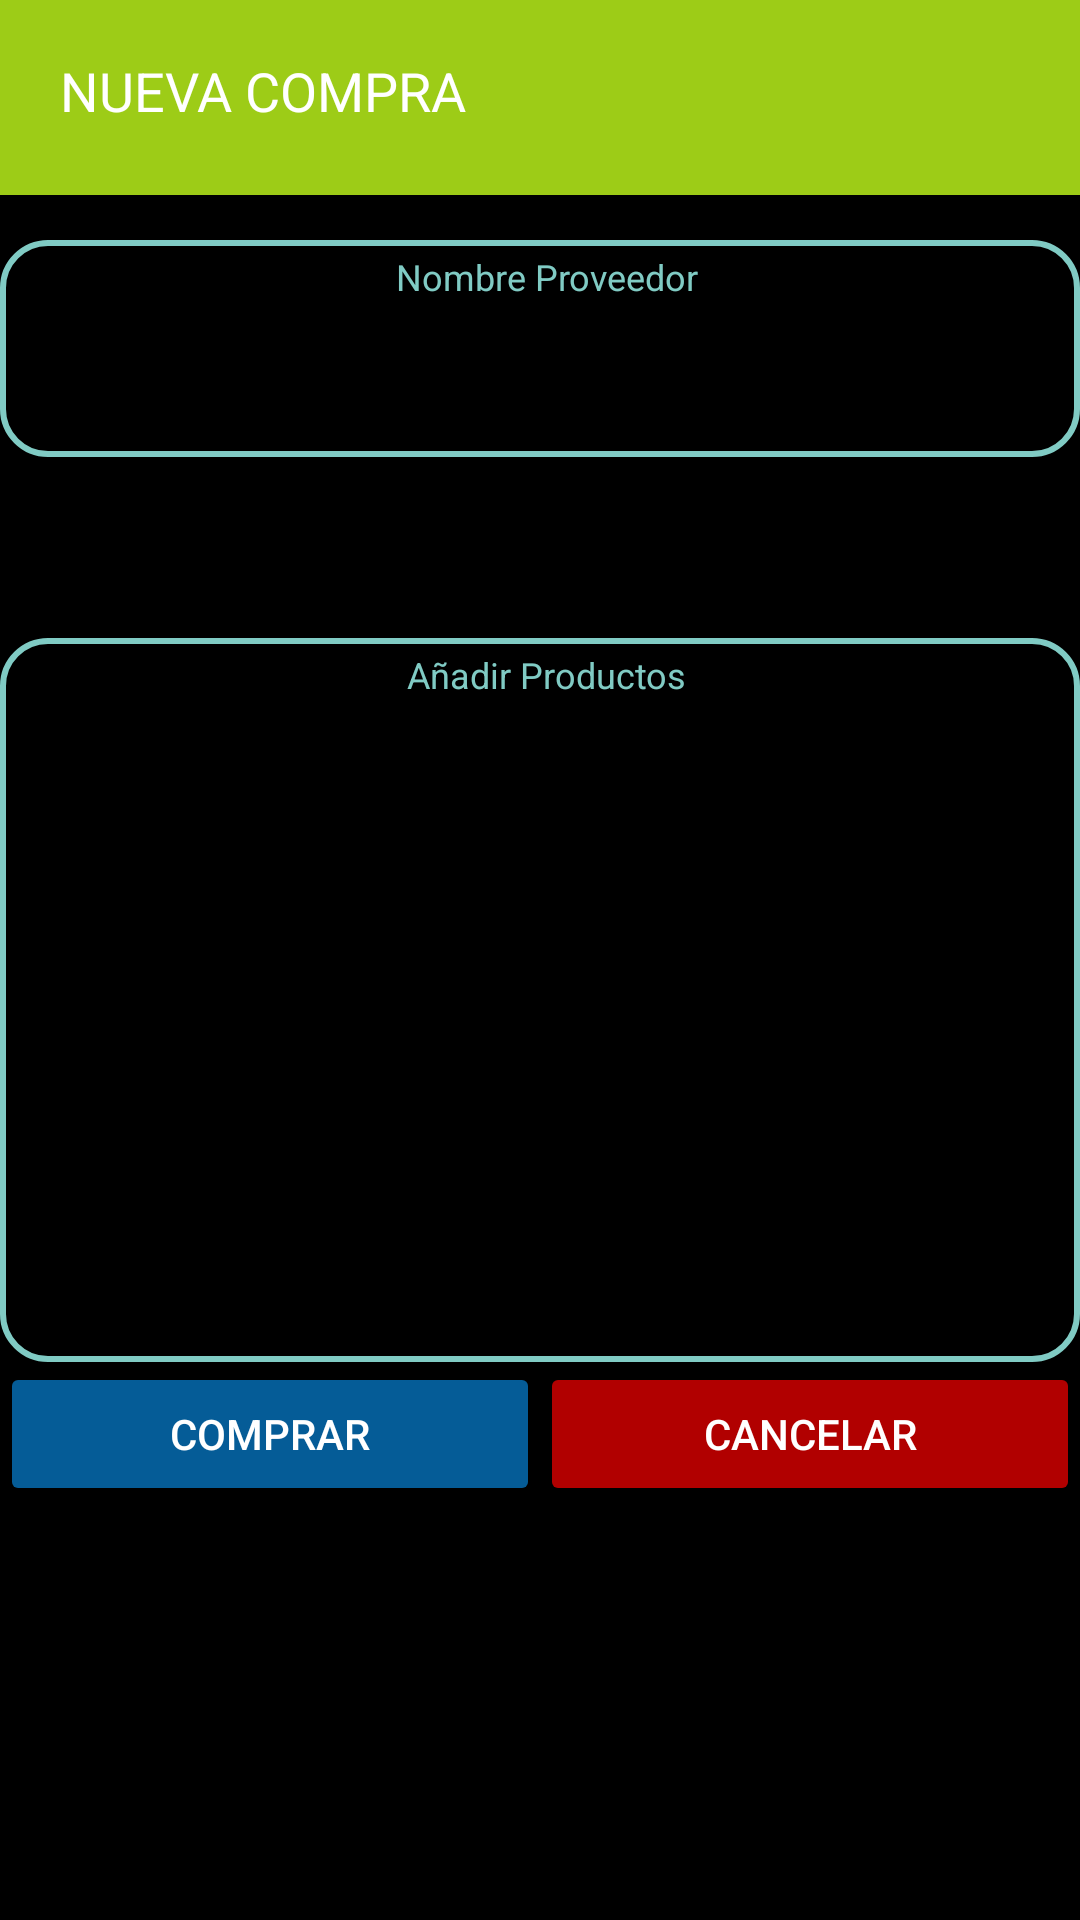

Layout XML and referenced resources for this Android screen:
<!-- AndroidManifest.xml: application theme AppTheme -->
<!-- res/layout/activity_compra.xml -->
<?xml version="1.0" encoding="utf-8"?>
<RelativeLayout xmlns:android="http://schemas.android.com/apk/res/android"
    xmlns:app="http://schemas.android.com/apk/res-auto"
    xmlns:tools="http://schemas.android.com/tools"
    android:layout_width="match_parent"
    android:layout_height="match_parent"
    android:background="@color/color12"
    tools:context=".Compra">

    <LinearLayout
        android:layout_width="match_parent"
        android:layout_height="65dp"
        android:layout_marginBottom="0dp"
        android:background="@color/color04"
        android:orientation="vertical">

        <TextView
            android:id="@+id/lblCompra"
            android:layout_width="wrap_content"
            android:layout_height="wrap_content"
            android:layout_marginStart="20dp"
            android:layout_marginLeft="20dp"
            android:layout_marginTop="18dp"
            android:layout_marginBottom="8dp"
            android:text="NUEVA COMPRA"
            android:textColor="@color/color09"
            android:textSize="18sp" />
    </LinearLayout>

    <ScrollView
        android:layout_width="match_parent"
        android:layout_height="wrap_content">

        <LinearLayout
            android:layout_width="match_parent"
            android:layout_height="wrap_content"
            android:orientation="vertical">

            <android.support.design.widget.TextInputLayout
                android:id="@+id/tilNombreProveedorCompra"
                android:layout_width="match_parent"
                android:layout_height="wrap_content"
                android:layout_marginTop="80dp"
                android:background="@drawable/boton_pagos"
                android:orientation="horizontal">

                <TextView
                    android:id="@+id/lblNombre"
                    android:layout_width="match_parent"
                    android:layout_height="wrap_content"
                    android:layout_marginLeft="8dp"
                    android:layout_marginTop="4dp"
                    android:layout_marginRight="4dp"
                    android:layout_marginBottom="4dp"
                    android:gravity="center"

                    android:text="Nombre Proveedor"
                    android:textColor="@color/teal"
                    android:textSize="12dp" />

                <Spinner
                    android:id="@+id/spnrNombreProveedor"
                    style="@style/style_Spinner"

                    android:layout_width="match_parent"
                    android:layout_height="40dp"
                    android:layout_marginLeft="4dp"
                    android:layout_marginTop="4dp"
                    android:layout_marginRight="4dp"
                    android:layout_marginBottom="4dp"
                    android:inputType="textPersonName"
                    android:spinnerMode="dropdown"
                    android:textColor="@color/color09" />


            </android.support.design.widget.TextInputLayout>


            <android.support.design.widget.TextInputLayout
                android:id="@+id/tilFecha"
                android:layout_width="match_parent"
                android:layout_height="wrap_content"
                android:layout_marginTop="4dp"
                android:orientation="horizontal">

                <EditText
                    android:layout_width="match_parent"
                    android:layout_height="match_parent"
                    android:hint="Fecha" />
            </android.support.design.widget.TextInputLayout>

            <android.support.design.widget.TextInputLayout
                android:id="@+id/tilProductosCompra"
                android:layout_width="match_parent"
                android:layout_height="wrap_content"
                android:layout_marginTop="4dp"
                android:background="@drawable/boton_pagos"
                android:orientation="horizontal">


                <TextView
                    android:id="@+id/lblNombreProductos"
                    android:layout_width="match_parent"
                    android:layout_height="wrap_content"
                    android:layout_marginLeft="8dp"
                    android:layout_marginTop="4dp"
                    android:layout_marginRight="4dp"
                    android:layout_marginBottom="4dp"
                    android:gravity="center"

                    android:text="Añadir Productos"
                    android:textColor="@color/teal"
                    android:textSize="12dp" />

<LinearLayout
    android:layout_width="match_parent"
    android:layout_height="wrap_content"
    android:orientation="horizontal"
    android:gravity="center_vertical">

    <ListView
        android:id="@+id/listViewProductos"
        android:layout_width="0dp"
        android:layout_height="205dp"
        android:layout_marginLeft="6dp"
        android:layout_marginTop="4dp"
        android:layout_marginRight="2dp"
        android:layout_marginBottom="8dp"
        android:layout_weight="1"
        android:background="@color/color09"
        android:backgroundTint="@color/color12"
        android:dividerHeight="3dp">

    </ListView>

    <ListView
        android:id="@+id/listViewProductos2"
        android:layout_width="0dp"
        android:layout_height="205dp"
        android:layout_marginLeft="2dp"
        android:layout_marginTop="4dp"
        android:layout_marginRight="6dp"
        android:layout_marginBottom="8dp"
        android:layout_weight="1"
        android:background="@color/color09"
        android:backgroundTint="@color/color12"
        android:dividerHeight="3dp">

    </ListView>
</LinearLayout>


            </android.support.design.widget.TextInputLayout>



            <LinearLayout
                android:id="@+id/AyudaIngresarBar"
                android:layout_width="match_parent"
                android:layout_height="wrap_content"

                android:gravity="center_vertical"
                android:orientation="horizontal">


                <Button
                    android:id="@+id/btnGuardarPago"
                    android:layout_width="0dp"
                    android:layout_height="wrap_content"
                    android:layout_weight="1"
                    android:backgroundTint="@color/color05"
                    android:text="Comprar"
                    android:textColor="@android:color/white" />

                <Button
                    android:id="@+id/btnCancelarPago"
                    android:layout_width="0dp"
                    android:layout_height="wrap_content"
                    android:layout_weight="1"
                    android:backgroundTint="@color/rojo"
                    android:text="@string/btnCancelar"
                    android:textColor="@android:color/white" />

            </LinearLayout>


        </LinearLayout>
    </ScrollView>

</RelativeLayout>
<!-- resources referenced by this layout -->
<resources>
  <color name="color04">#9DCC17</color>
  <color name="color05">#055C97</color>
  <color name="color09">#FFFFFF</color>
  <color name="color12">#000000</color>
  <item name="rojo" type="color">#B10000</item>
  <item name="teal" type="color">#80CBC4</item>
  <!-- drawable boton_pagos (drawable) -->
  <?xml version="1.0" encoding="utf-8"?>
  <shape xmlns:android="http://schemas.android.com/apk/res/android">
      <corners android:radius="15dp"/>
      <stroke
          android:width="2dp"
          android:color="@color/teal"/>
  </shape>
  <string name="btnCancelar">Cancelar</string>
  <style name="style_Spinner">
          <item name="android:dropDownSelector">#B4033E</item>
          <item name="android:popupBackground">#E83B998B</item>
          <item name="android:spinnerMode">dropdown</item>
      </style>
  <style name="AppTheme" parent="Theme.AppCompat.Light.DarkActionBar">
          
          <item name="colorPrimary">@color/colorPrimary</item>
          <item name="colorPrimaryDark">@color/colorPrimaryDark</item>
          <item name="colorAccent">@color/colorAccent</item>
  
      </style>
  <color name="colorPrimary">#C6C91116</color>
  <color name="colorPrimaryDark">#0F0F0F</color>
  <color name="colorAccent">#D63D1D27</color>
</resources>
